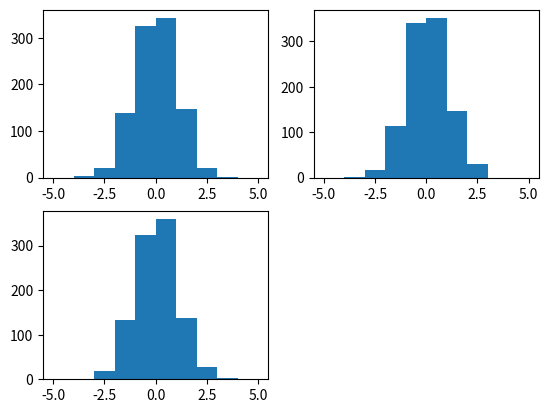

Write Python code to recreate this figure.
import os
import matplotlib.pyplot as plt
import pandas as pd
import numpy as np

sample_number = 1000

for i in range(3):
  sample = [np.random.randn(sample_number)]
  plt.subplot(2,2,i+1)
  plt.hist(sample,bins=10,range=(-5,5),histtype='bar')

plt.show()